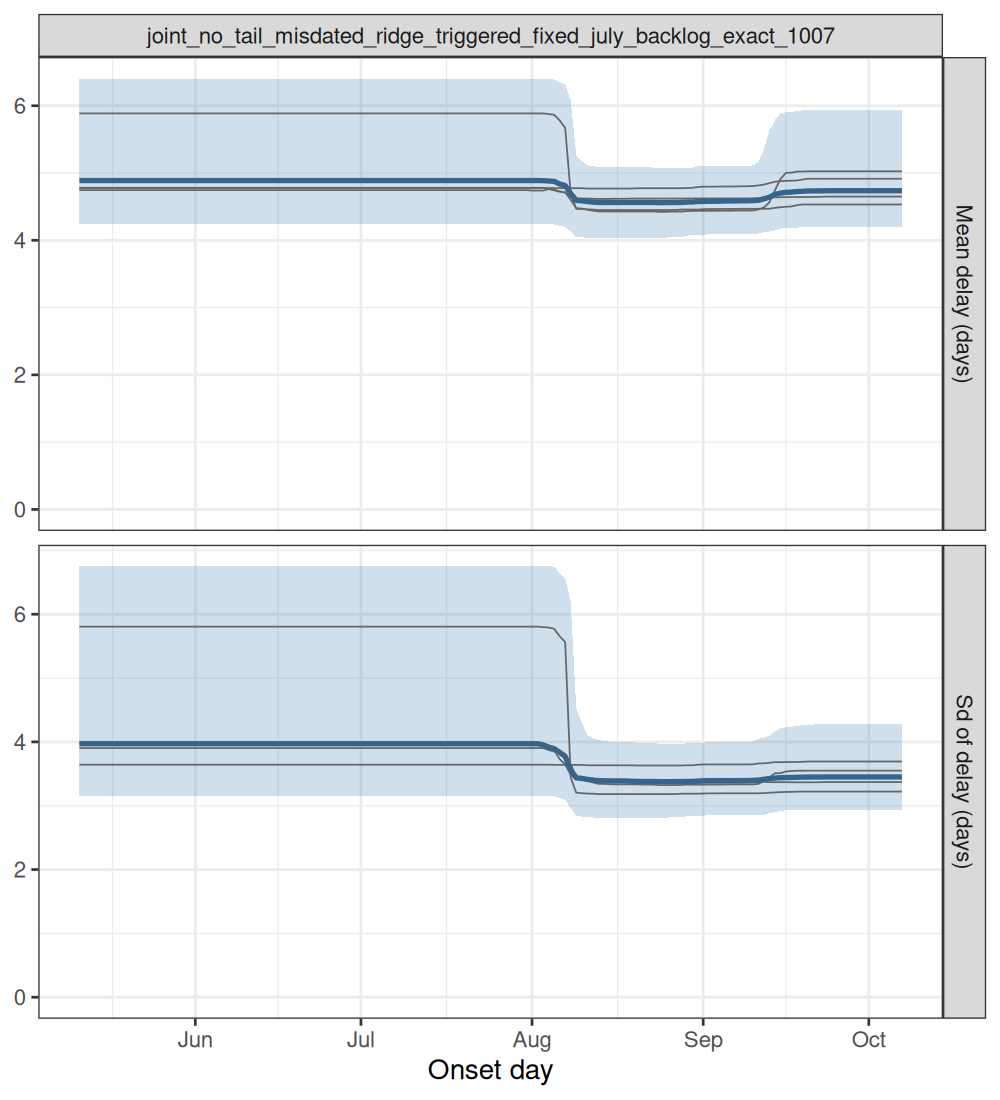

Data behind this chart, as committed beside it:
experiment, model, date_now, quantity, date, mid, lo, hi, chain
joint_no_tail_misdated_ridge_triggered_f…, joint, no tail, counted on day of death …, 2026-10-07, delay_mean, 2026-05-11, 4.889, 4.238, 6.405, all
joint_no_tail_misdated_ridge_triggered_f…, joint, no tail, counted on day of death …, 2026-10-07, delay_mean, 2026-05-12, 4.889, 4.238, 6.405, all
joint_no_tail_misdated_ridge_triggered_f…, joint, no tail, counted on day of death …, 2026-10-07, delay_mean, 2026-05-13, 4.889, 4.238, 6.405, all
joint_no_tail_misdated_ridge_triggered_f…, joint, no tail, counted on day of death …, 2026-10-07, delay_mean, 2026-05-14, 4.889, 4.238, 6.405, all
joint_no_tail_misdated_ridge_triggered_f…, joint, no tail, counted on day of death …, 2026-10-07, delay_mean, 2026-05-15, 4.889, 4.238, 6.405, all
joint_no_tail_misdated_ridge_triggered_f…, joint, no tail, counted on day of death …, 2026-10-07, delay_mean, 2026-05-16, 4.889, 4.238, 6.405, all
joint_no_tail_misdated_ridge_triggered_f…, joint, no tail, counted on day of death …, 2026-10-07, delay_mean, 2026-05-17, 4.889, 4.238, 6.405, all
joint_no_tail_misdated_ridge_triggered_f…, joint, no tail, counted on day of death …, 2026-10-07, delay_mean, 2026-05-18, 4.889, 4.238, 6.405, all
joint_no_tail_misdated_ridge_triggered_f…, joint, no tail, counted on day of death …, 2026-10-07, delay_mean, 2026-05-19, 4.889, 4.238, 6.405, all
joint_no_tail_misdated_ridge_triggered_f…, joint, no tail, counted on day of death …, 2026-10-07, delay_mean, 2026-05-20, 4.889, 4.238, 6.405, all
joint_no_tail_misdated_ridge_triggered_f…, joint, no tail, counted on day of death …, 2026-10-07, delay_mean, 2026-05-21, 4.889, 4.238, 6.405, all
joint_no_tail_misdated_ridge_triggered_f…, joint, no tail, counted on day of death …, 2026-10-07, delay_mean, 2026-05-22, 4.889, 4.238, 6.405, all
joint_no_tail_misdated_ridge_triggered_f…, joint, no tail, counted on day of death …, 2026-10-07, delay_mean, 2026-05-23, 4.889, 4.238, 6.405, all
joint_no_tail_misdated_ridge_triggered_f…, joint, no tail, counted on day of death …, 2026-10-07, delay_mean, 2026-05-24, 4.889, 4.238, 6.405, all
joint_no_tail_misdated_ridge_triggered_f…, joint, no tail, counted on day of death …, 2026-10-07, delay_mean, 2026-05-25, 4.889, 4.238, 6.405, all
joint_no_tail_misdated_ridge_triggered_f…, joint, no tail, counted on day of death …, 2026-10-07, delay_mean, 2026-05-26, 4.889, 4.238, 6.405, all
joint_no_tail_misdated_ridge_triggered_f…, joint, no tail, counted on day of death …, 2026-10-07, delay_mean, 2026-05-27, 4.889, 4.238, 6.405, all
joint_no_tail_misdated_ridge_triggered_f…, joint, no tail, counted on day of death …, 2026-10-07, delay_mean, 2026-05-28, 4.889, 4.238, 6.405, all
joint_no_tail_misdated_ridge_triggered_f…, joint, no tail, counted on day of death …, 2026-10-07, delay_mean, 2026-05-29, 4.889, 4.238, 6.405, all
joint_no_tail_misdated_ridge_triggered_f…, joint, no tail, counted on day of death …, 2026-10-07, delay_mean, 2026-05-30, 4.889, 4.238, 6.405, all
joint_no_tail_misdated_ridge_triggered_f…, joint, no tail, counted on day of death …, 2026-10-07, delay_mean, 2026-05-31, 4.889, 4.238, 6.405, all
joint_no_tail_misdated_ridge_triggered_f…, joint, no tail, counted on day of death …, 2026-10-07, delay_mean, 2026-06-01, 4.889, 4.238, 6.405, all
joint_no_tail_misdated_ridge_triggered_f…, joint, no tail, counted on day of death …, 2026-10-07, delay_mean, 2026-06-02, 4.889, 4.238, 6.405, all
joint_no_tail_misdated_ridge_triggered_f…, joint, no tail, counted on day of death …, 2026-10-07, delay_mean, 2026-06-03, 4.889, 4.238, 6.405, all
joint_no_tail_misdated_ridge_triggered_f…, joint, no tail, counted on day of death …, 2026-10-07, delay_mean, 2026-06-04, 4.889, 4.238, 6.405, all
joint_no_tail_misdated_ridge_triggered_f…, joint, no tail, counted on day of death …, 2026-10-07, delay_mean, 2026-06-05, 4.889, 4.238, 6.405, all
joint_no_tail_misdated_ridge_triggered_f…, joint, no tail, counted on day of death …, 2026-10-07, delay_mean, 2026-06-06, 4.889, 4.238, 6.405, all
joint_no_tail_misdated_ridge_triggered_f…, joint, no tail, counted on day of death …, 2026-10-07, delay_mean, 2026-06-07, 4.889, 4.238, 6.405, all
joint_no_tail_misdated_ridge_triggered_f…, joint, no tail, counted on day of death …, 2026-10-07, delay_mean, 2026-06-08, 4.889, 4.238, 6.405, all
joint_no_tail_misdated_ridge_triggered_f…, joint, no tail, counted on day of death …, 2026-10-07, delay_mean, 2026-06-09, 4.889, 4.238, 6.405, all
joint_no_tail_misdated_ridge_triggered_f…, joint, no tail, counted on day of death …, 2026-10-07, delay_mean, 2026-06-10, 4.889, 4.238, 6.405, all
joint_no_tail_misdated_ridge_triggered_f…, joint, no tail, counted on day of death …, 2026-10-07, delay_mean, 2026-06-11, 4.889, 4.238, 6.405, all
joint_no_tail_misdated_ridge_triggered_f…, joint, no tail, counted on day of death …, 2026-10-07, delay_mean, 2026-06-12, 4.889, 4.238, 6.405, all
joint_no_tail_misdated_ridge_triggered_f…, joint, no tail, counted on day of death …, 2026-10-07, delay_mean, 2026-06-13, 4.889, 4.238, 6.405, all
joint_no_tail_misdated_ridge_triggered_f…, joint, no tail, counted on day of death …, 2026-10-07, delay_mean, 2026-06-14, 4.889, 4.238, 6.405, all
joint_no_tail_misdated_ridge_triggered_f…, joint, no tail, counted on day of death …, 2026-10-07, delay_mean, 2026-06-15, 4.889, 4.238, 6.405, all
joint_no_tail_misdated_ridge_triggered_f…, joint, no tail, counted on day of death …, 2026-10-07, delay_mean, 2026-06-16, 4.889, 4.238, 6.405, all
joint_no_tail_misdated_ridge_triggered_f…, joint, no tail, counted on day of death …, 2026-10-07, delay_mean, 2026-06-17, 4.889, 4.238, 6.405, all
joint_no_tail_misdated_ridge_triggered_f…, joint, no tail, counted on day of death …, 2026-10-07, delay_mean, 2026-06-18, 4.889, 4.238, 6.405, all
joint_no_tail_misdated_ridge_triggered_f…, joint, no tail, counted on day of death …, 2026-10-07, delay_mean, 2026-06-19, 4.889, 4.238, 6.405, all
joint_no_tail_misdated_ridge_triggered_f…, joint, no tail, counted on day of death …, 2026-10-07, delay_mean, 2026-06-20, 4.889, 4.238, 6.405, all
joint_no_tail_misdated_ridge_triggered_f…, joint, no tail, counted on day of death …, 2026-10-07, delay_mean, 2026-06-21, 4.889, 4.238, 6.405, all
joint_no_tail_misdated_ridge_triggered_f…, joint, no tail, counted on day of death …, 2026-10-07, delay_mean, 2026-06-22, 4.889, 4.238, 6.405, all
joint_no_tail_misdated_ridge_triggered_f…, joint, no tail, counted on day of death …, 2026-10-07, delay_mean, 2026-06-23, 4.889, 4.238, 6.405, all
joint_no_tail_misdated_ridge_triggered_f…, joint, no tail, counted on day of death …, 2026-10-07, delay_mean, 2026-06-24, 4.889, 4.238, 6.405, all
joint_no_tail_misdated_ridge_triggered_f…, joint, no tail, counted on day of death …, 2026-10-07, delay_mean, 2026-06-25, 4.889, 4.238, 6.405, all
joint_no_tail_misdated_ridge_triggered_f…, joint, no tail, counted on day of death …, 2026-10-07, delay_mean, 2026-06-26, 4.889, 4.238, 6.405, all
joint_no_tail_misdated_ridge_triggered_f…, joint, no tail, counted on day of death …, 2026-10-07, delay_mean, 2026-06-27, 4.889, 4.238, 6.405, all
joint_no_tail_misdated_ridge_triggered_f…, joint, no tail, counted on day of death …, 2026-10-07, delay_mean, 2026-06-28, 4.889, 4.238, 6.405, all
joint_no_tail_misdated_ridge_triggered_f…, joint, no tail, counted on day of death …, 2026-10-07, delay_mean, 2026-06-29, 4.889, 4.238, 6.405, all
joint_no_tail_misdated_ridge_triggered_f…, joint, no tail, counted on day of death …, 2026-10-07, delay_mean, 2026-06-30, 4.889, 4.238, 6.405, all
joint_no_tail_misdated_ridge_triggered_f…, joint, no tail, counted on day of death …, 2026-10-07, delay_mean, 2026-07-01, 4.889, 4.238, 6.405, all
joint_no_tail_misdated_ridge_triggered_f…, joint, no tail, counted on day of death …, 2026-10-07, delay_mean, 2026-07-02, 4.889, 4.238, 6.405, all
joint_no_tail_misdated_ridge_triggered_f…, joint, no tail, counted on day of death …, 2026-10-07, delay_mean, 2026-07-03, 4.889, 4.238, 6.405, all
joint_no_tail_misdated_ridge_triggered_f…, joint, no tail, counted on day of death …, 2026-10-07, delay_mean, 2026-07-04, 4.889, 4.238, 6.405, all
joint_no_tail_misdated_ridge_triggered_f…, joint, no tail, counted on day of death …, 2026-10-07, delay_mean, 2026-07-05, 4.889, 4.238, 6.405, all
joint_no_tail_misdated_ridge_triggered_f…, joint, no tail, counted on day of death …, 2026-10-07, delay_mean, 2026-07-06, 4.889, 4.238, 6.405, all
joint_no_tail_misdated_ridge_triggered_f…, joint, no tail, counted on day of death …, 2026-10-07, delay_mean, 2026-07-07, 4.889, 4.238, 6.405, all
joint_no_tail_misdated_ridge_triggered_f…, joint, no tail, counted on day of death …, 2026-10-07, delay_mean, 2026-07-08, 4.889, 4.238, 6.405, all
joint_no_tail_misdated_ridge_triggered_f…, joint, no tail, counted on day of death …, 2026-10-07, delay_mean, 2026-07-09, 4.889, 4.238, 6.405, all
... 1,440 more rows
